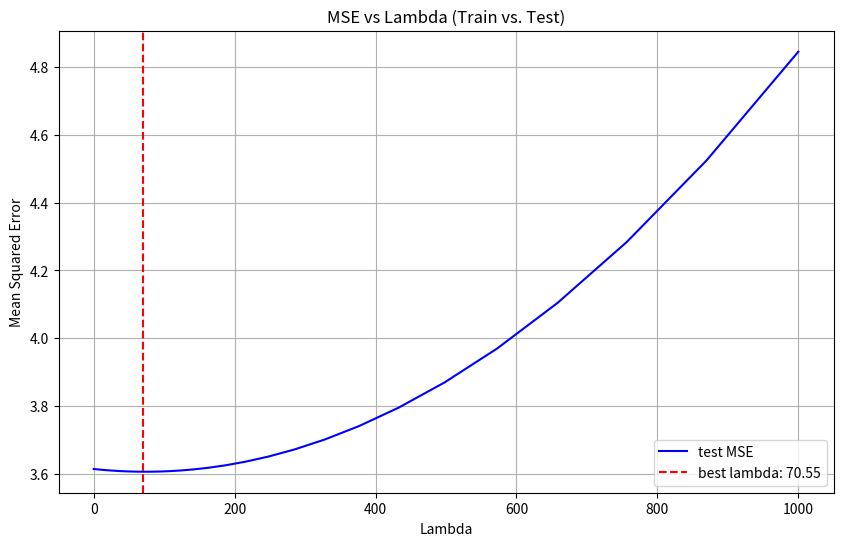
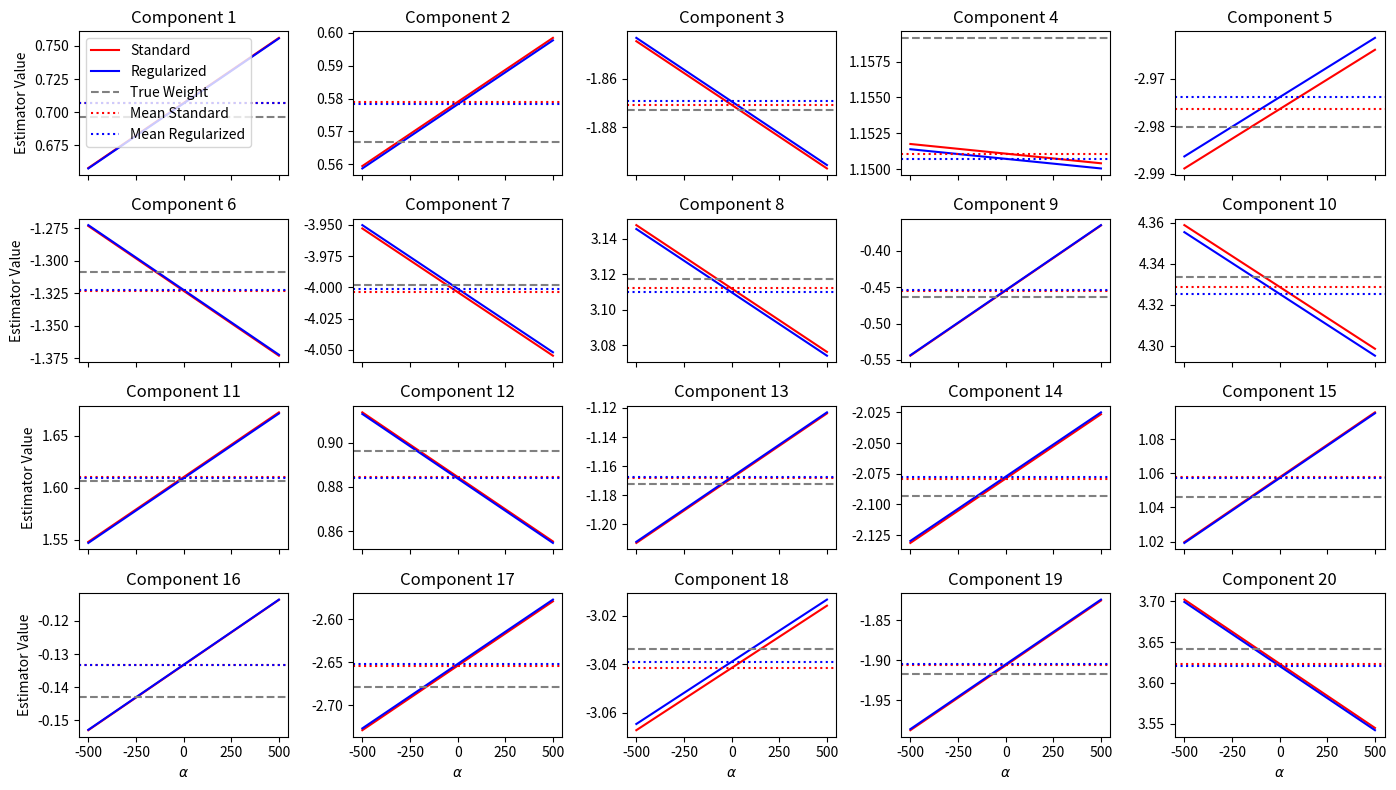

Reproduce these figures in Python, in order.
import numpy as np
import matplotlib.pyplot as plt

def simulate_data(n_points, use_epsilon=True, dimensions = 20):
    # simulate X data and create random noise epsilons
    X = np.random.normal(0.0, 10.0, size=(n_points, dimensions))
    weights = np.random.normal(0, 2, size=(dimensions, 1))

    if use_epsilon:
        # create noise
        epsilon = np.random.normal(0, 2, size=(n_points, 1))
        # create Y data using a linear relationship with noise
        Y = X @ weights + epsilon
    else:
        # create Y data using a linear relationship without noise
        Y = X @ weights

    return X, Y, weights

def estimate_weights(X, Y):
    # calculate the slope using the least squares formula
    xtx_inv = np.linalg.inv(X.T @ X)
    theta_ml = xtx_inv @ X.T @ Y
    return theta_ml.flatten()

def estimate_weights_regularized(X, Y, lambda_):
    # calculate the slope using the regularized least squares formula
    n_features = X.shape[1]
    xtx_inv = np.linalg.inv(X.T @ X + lambda_ * np.eye(n_features))
    theta_ridge = xtx_inv @ X.T @ Y
    return theta_ridge.flatten()

def get_optimal_lambda(X, Y, lambda_values):
    # train-test split
    split_idx = int(len(X) * 0.8)
    X_train, Y_train = X[:split_idx], Y[:split_idx]
    X_test, Y_test = X[split_idx:], Y[split_idx:]

    best_lambda = None
    best_error = float('inf')
    errors = []

    for lambda_ in lambda_values:
        # train model with current trainingsdata
        weights = estimate_weights_regularized(X_train, Y_train, lambda_)

        predictions = X_test @ weights.reshape(-1, 1)
        error = np.mean((predictions - Y_test) ** 2)
        errors.append(error)

        # find best lambda based on test error
        if error < best_error:
            best_error = error
            best_lambda = lambda_

    # visualize the error for different lambda values
    plt.figure(figsize=(10, 6))
    plt.plot(lambda_values, errors, label='test MSE', color='blue')
    plt.axvline(best_lambda, color='red', linestyle='--', label=f'best lambda: {best_lambda:.2f}')
    plt.title('MSE vs Lambda (Train vs. Test)')
    plt.xlabel('Lambda')
    plt.ylabel('Mean Squared Error')
    plt.legend()
    plt.grid()
    plt.show()

    return best_lambda

def main():
    n_points = 1000
    d = 20
    np.random.seed(42)

    X, Y, w_true = simulate_data(n_points, use_epsilon=True, dimensions=d)

    lambdas = np.logspace(-3, 3, 100)
    lambda_ = get_optimal_lambda(X, Y, list(lambdas))

    # Wertebereich für alpha (die x-Achse unserer Plots)
    alphas = np.linspace(-500, 500, 50)

    # Arrays zum Speichern der geschätzten Gewichte für jedes alpha
    # Form: (Anzahl der Alphas, Dimensionen)
    weights_standard = np.zeros((len(alphas), d))
    weights_regularized = np.zeros((len(alphas), d))

    # 2. Schleife über alle alpha-Werte
    for i, alpha in enumerate(alphas):
        # Kopien erstellen, damit wir die Originaldaten nicht dauerhaft überschreiben
        Y_mod = Y.copy()

        # Handschriftliche Notiz: Setze den letzten Y-Wert auf alpha
        Y_mod[-1] = alpha

        # Regression durchführen
        weights_standard[i, :] = estimate_weights(X, Y_mod)
        weights_regularized[i, :] = estimate_weights_regularized(X, Y_mod, lambda_)

    # 3. Erstelle d (20) Plots
    # Wir machen ein 4x5 Raster für die 20 Dimensionen
    #fig, axes = plt.subplots(4, 5, figsize=(18, 12), sharex=True)
    fig, axes = plt.subplots(4, 5, figsize=(14, 8), sharex=True)
    axes = axes.flatten()

    for j in range(d):
        axes[j].plot(alphas, weights_standard[:, j], label="Standard", color="red")
        axes[j].plot(alphas, weights_regularized[:, j], label="Regularized", color="blue")

        # plot the true weight as a horizontal dashed line for reference
        axes[j].axhline(w_true[j][0], color='gray', linestyle='--', label="True Weight")

        # plot mean of the estimated weights as vertical line for reference
        mean_standard = np.mean(weights_standard[:, j])
        mean_regularized = np.mean(weights_regularized[:, j])
        axes[j].axhline(mean_standard, color='red', linestyle=':', label="Mean Standard")
        axes[j].axhline(mean_regularized, color='blue', linestyle=':', label="Mean Regularized")

        axes[j].set_title(f"Component {j+1}")
        if j >= 15: # X-Achsen-Label nur in der untersten Reihe
            axes[j].set_xlabel(r"$\alpha$")
        if j % 5 == 0: # Y-Achsen-Label nur ganz links
            axes[j].set_ylabel("Estimator Value")

        if j == 0:
            axes[j].legend()

    plt.tight_layout()
    plt.show()



if __name__ == "__main__":
    main()
